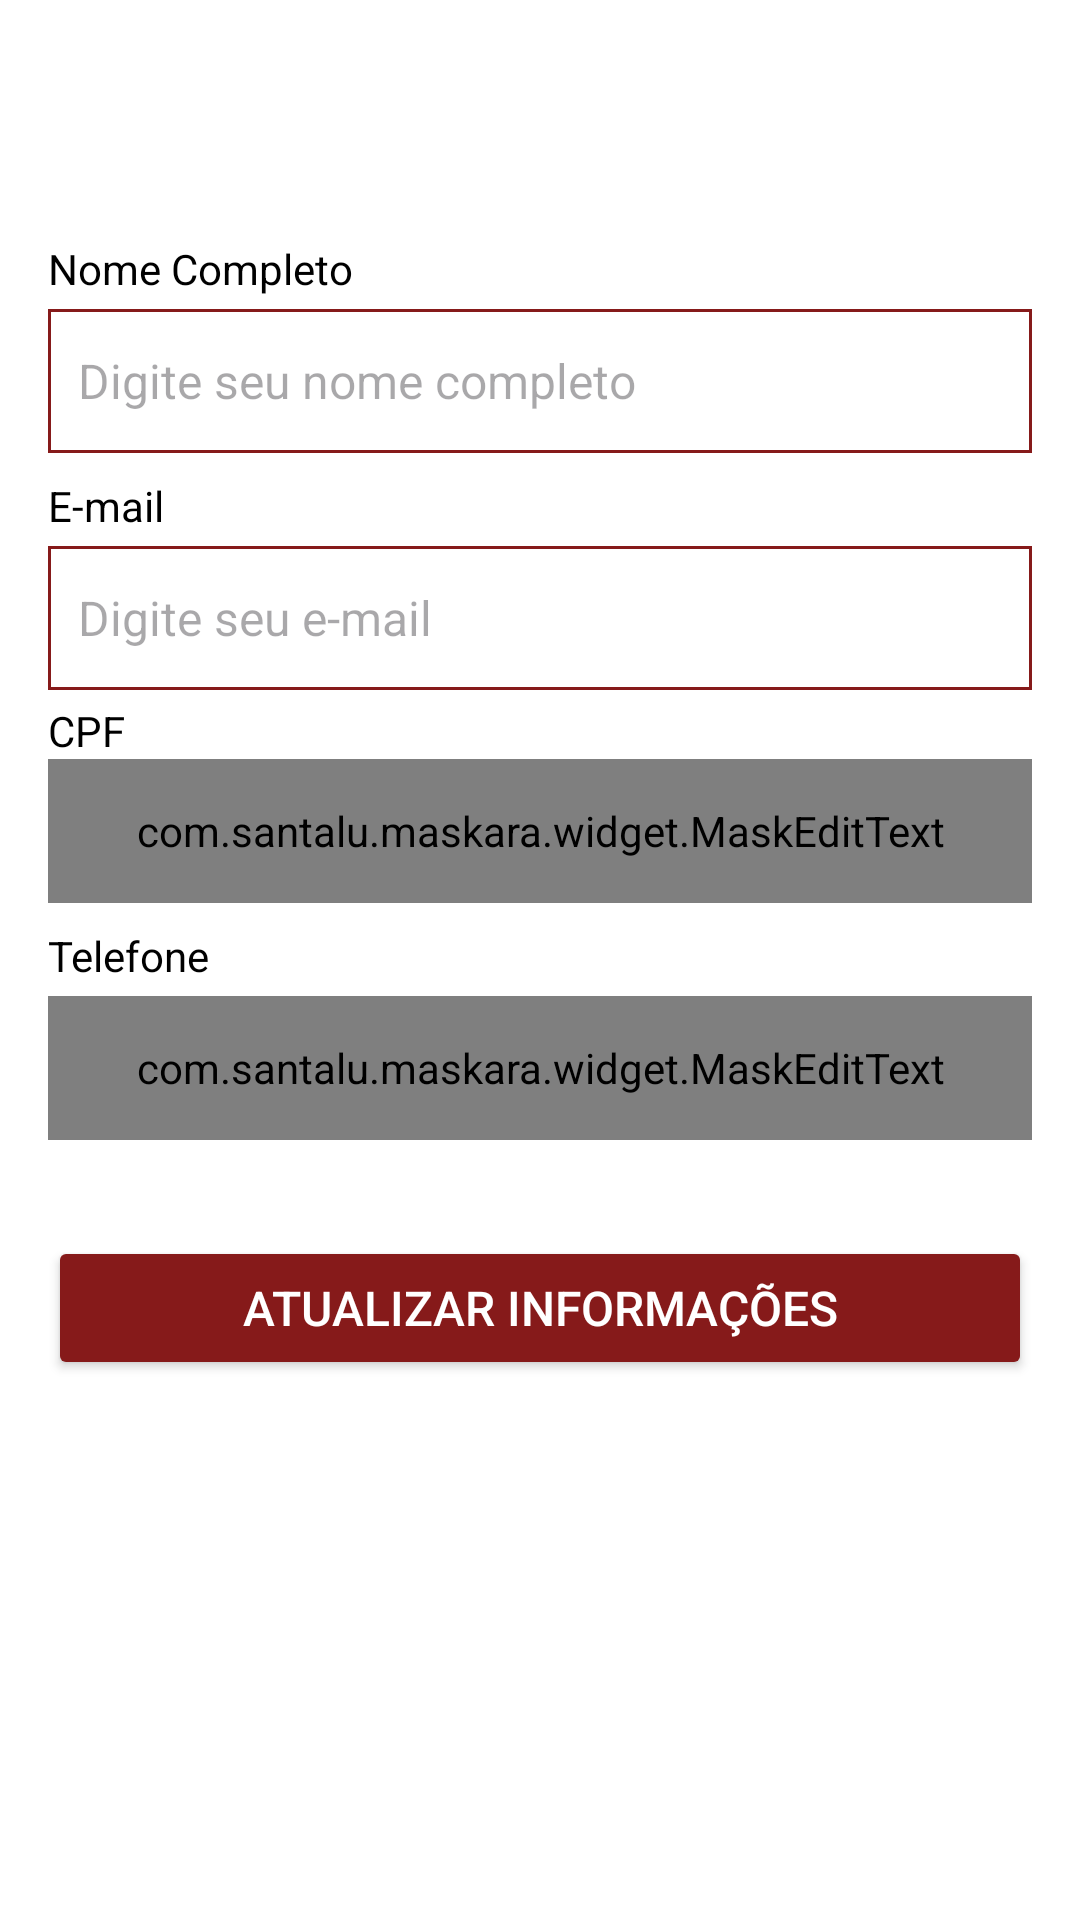

Write the Android layout XML for this screen, with the resource values it uses.
<!-- AndroidManifest.xml: application theme Theme.Projeto02 -->
<!-- res/layout/activity_dados.xml -->
<?xml version="1.0" encoding="utf-8"?>
<androidx.constraintlayout.widget.ConstraintLayout
    xmlns:android="http://schemas.android.com/apk/res/android"
    xmlns:app="http://schemas.android.com/apk/res-auto"
    xmlns:tools="http://schemas.android.com/tools"
    android:id="@+id/main"
    android:layout_width="match_parent"
    android:layout_height="match_parent"
    android:background="#FFFFFF"
    tools:context=".DadosActivity">

    <TextView
        android:id="@+id/NomeCompleto"
        android:layout_width="0dp"
        android:layout_height="wrap_content"
        android:layout_marginStart="16dp"
        android:layout_marginTop="80dp"
        android:layout_marginEnd="16dp"
        android:text="Nome Completo"
        android:textColor="#000000"
        android:textSize="14sp"
        app:layout_constraintEnd_toEndOf="parent"
        app:layout_constraintStart_toStartOf="parent"
        app:layout_constraintTop_toTopOf="parent" />

    <EditText
        android:id="@+id/NomeCompleto2"
        android:layout_width="match_parent"
        android:layout_height="48dp"
        android:layout_marginStart="16dp"
        android:layout_marginTop="4dp"
        android:layout_marginEnd="16dp"
        android:background="@drawable/campos"
        android:hint="Digite seu nome completo"
        android:inputType="text"
        android:padding="10dp"
        android:textColor="#000000"
        android:textSize="16sp"
        app:layout_constraintEnd_toEndOf="parent"
        app:layout_constraintStart_toStartOf="parent"
        app:layout_constraintTop_toBottomOf="@id/NomeCompleto" />

    <TextView
        android:id="@+id/EmailCompleto"
        android:layout_width="0dp"
        android:layout_height="wrap_content"
        android:layout_marginStart="16dp"
        android:layout_marginTop="8dp"
        android:layout_marginEnd="16dp"
        android:text="E-mail"
        android:textColor="#000000"
        android:textSize="14sp"
        app:layout_constraintEnd_toEndOf="parent"
        app:layout_constraintStart_toStartOf="parent"
        app:layout_constraintTop_toBottomOf="@id/NomeCompleto2" />

    <EditText
        android:id="@+id/EmailCompleto2"
        android:layout_width="match_parent"
        android:layout_height="48dp"
        android:layout_marginStart="16dp"
        android:layout_marginTop="4dp"
        android:layout_marginEnd="16dp"
        android:background="@drawable/campos"
        android:hint="Digite seu e-mail"
        android:inputType="textEmailAddress"
        android:padding="10dp"
        android:textColor="#000000"
        android:textSize="16sp"
        app:layout_constraintEnd_toEndOf="parent"
        app:layout_constraintStart_toStartOf="parent"
        app:layout_constraintTop_toBottomOf="@id/EmailCompleto" />

    <TextView
        android:id="@+id/CPF"
        android:layout_width="0dp"
        android:layout_height="wrap_content"
        android:layout_marginStart="16dp"
        android:layout_marginTop="4dp"
        android:layout_marginEnd="16dp"
        android:text="CPF"
        android:textColor="#000000"
        android:textSize="14sp"
        app:layout_constraintEnd_toEndOf="parent"
        app:layout_constraintStart_toStartOf="parent"
        app:layout_constraintTop_toBottomOf="@id/EmailCompleto2" />

    <com.santalu.maskara.widget.MaskEditText
        android:id="@+id/CPF2"
        android:layout_width="match_parent"
        android:layout_height="48dp"
        android:layout_marginStart="16dp"
        android:layout_marginEnd="16dp"
        android:background="@drawable/campos"
        android:hint="Digite seu CPF"
        android:inputType="number"
        app:mask="___.___.___-__"
        app:maskCharacter="_"
        app:maskStyle="completable"
        android:padding="10dp"
        android:textColor="#000000"
        android:textSize="16sp"
        app:layout_constraintEnd_toEndOf="parent"
        app:layout_constraintStart_toStartOf="parent"
        app:layout_constraintTop_toBottomOf="@+id/CPF" />

    <TextView
        android:id="@+id/Telefone"
        android:layout_width="0dp"
        android:layout_height="wrap_content"
        android:layout_marginStart="16dp"
        android:layout_marginTop="8dp"
        android:layout_marginEnd="16dp"
        android:text="Telefone"
        android:textColor="#000000"
        android:textSize="14sp"
        app:layout_constraintEnd_toEndOf="parent"
        app:layout_constraintStart_toStartOf="parent"
        app:layout_constraintTop_toBottomOf="@id/CPF2" />

    <com.santalu.maskara.widget.MaskEditText
        android:id="@+id/Telefone2"
        android:layout_width="match_parent"
        android:layout_height="48dp"
        android:inputType="number"
        android:layout_marginStart="16dp"
        android:layout_marginTop="4dp"
        android:layout_marginEnd="16dp"
        android:hint="Digite seu telefone"
        app:mask="+55 (__) ____-____"
        app:maskCharacter="_"
        app:maskStyle="completable"
        android:background="@drawable/campos"
        android:padding="10dp"
        android:textColor="#000000"
        android:textSize="16sp"
        app:layout_constraintEnd_toEndOf="parent"
        app:layout_constraintStart_toStartOf="parent"
        app:layout_constraintTop_toBottomOf="@id/Telefone"/>

    <Button
        android:id="@+id/btnAtualizar"
        android:layout_width="0dp"
        android:layout_height="wrap_content"
        android:layout_marginStart="16dp"
        android:layout_marginTop="32dp"
        android:layout_marginEnd="16dp"
        android:layout_marginBottom="16dp"
        android:backgroundTint="@color/red_dark"
        android:text="Atualizar Informações"
        android:textColor="#FFFFFF"
        android:textSize="16sp"
        app:layout_constraintBottom_toBottomOf="parent"
        app:layout_constraintEnd_toEndOf="parent"
        app:layout_constraintHorizontal_bias="0.0"
        app:layout_constraintStart_toStartOf="parent"
        app:layout_constraintTop_toBottomOf="@id/Telefone2"
        app:layout_constraintVertical_bias="0.0" />

    <ProgressBar
        android:id="@+id/progressBar"
        android:layout_width="match_parent"
        android:layout_height="wrap_content"
        android:indeterminateTint="@color/red_dark"
        android:visibility="invisible"
        app:layout_constraintBottom_toBottomOf="parent"
        app:layout_constraintEnd_toEndOf="parent"
        app:layout_constraintHorizontal_bias="0.0"
        app:layout_constraintStart_toStartOf="parent"
        app:layout_constraintTop_toBottomOf="@id/btnAtualizar"
        app:layout_constraintVertical_bias="0.0" />


</androidx.constraintlayout.widget.ConstraintLayout>
<!-- resources referenced by this layout -->
<resources>
  <color name="red_dark">#861a1a</color>
  <!-- drawable campos (drawable) -->
  <?xml version="1.0" encoding="utf-8"?>
  <shape xmlns:android="http://schemas.android.com/apk/res/android">
      <stroke android:color="@color/red_dark"
          android:width="1dp"/>
  </shape>
  <style name="Theme.Projeto02" parent="Base.Theme.Projeto02" />
  <style name="Base.Theme.Projeto02" parent="Theme.Material3.DayNight.NoActionBar">
          
        <item name="android:statusBarColor">@color/red_dark</item>
      </style>
</resources>
